Dataset: data (GitHub, santoprestandrea/Banconote-Detection). Classes: fake, genuine.

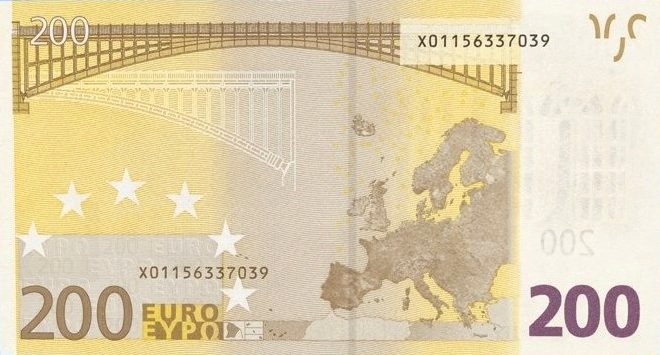
Label: fake

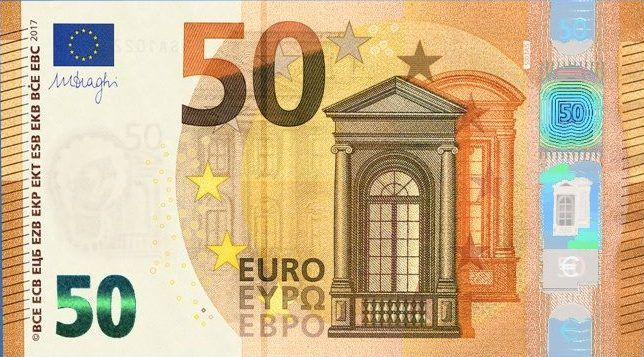
Label: genuine

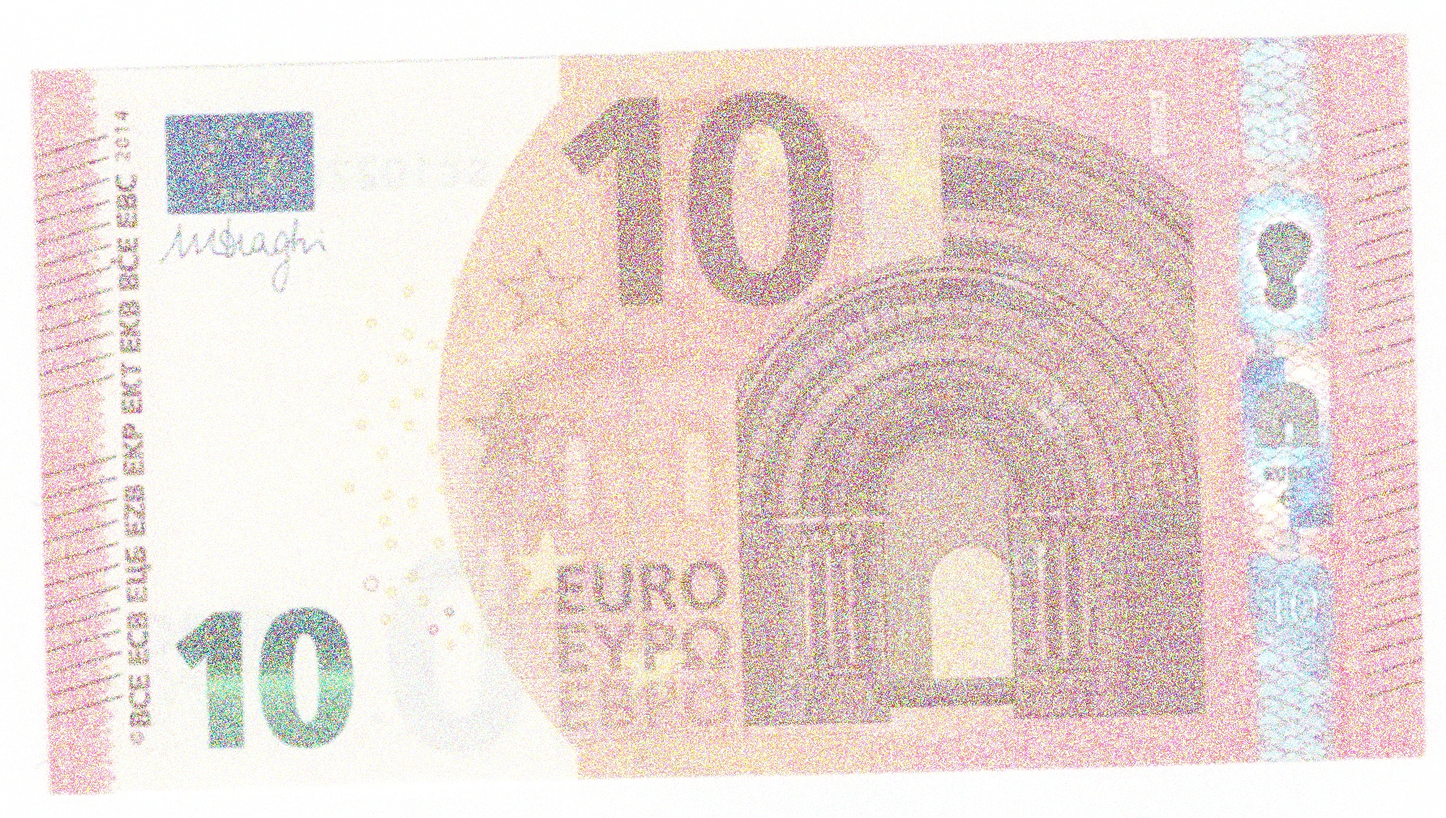
Label: fake

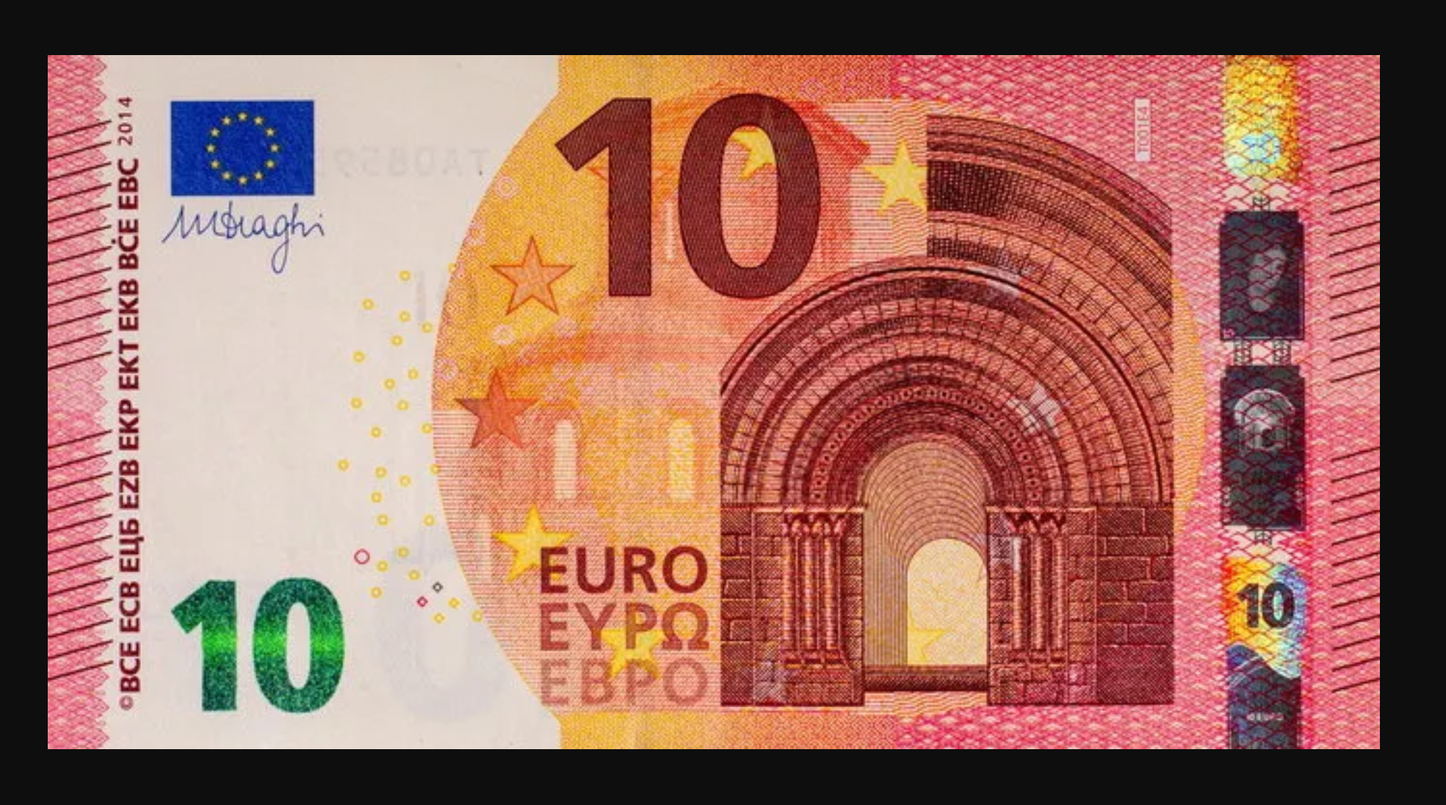
Label: genuine

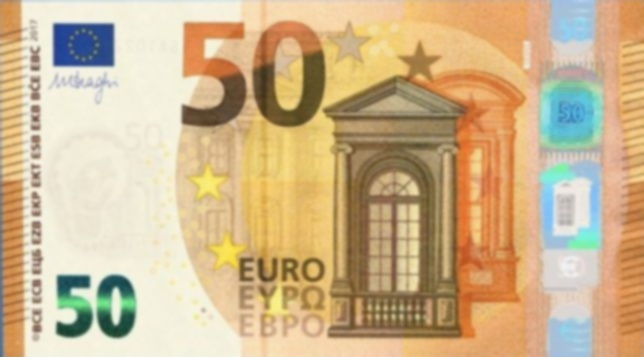
Label: fake

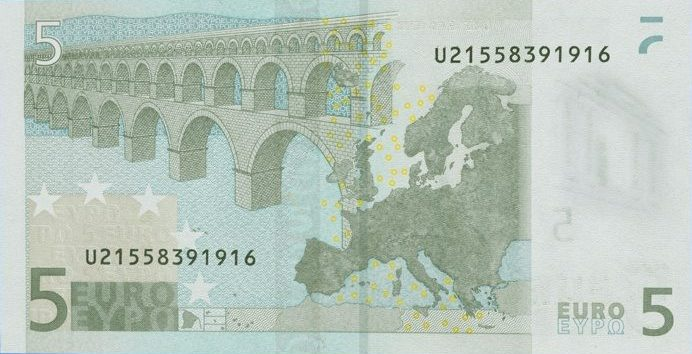
Label: genuine
